Run: headless pygame with SDL's dummy video driver; simulated clock (each Clock.tick advances the game by its frame time, no real sleeping); random seed 0; keys injected as events and as key.get_pressed() state; no mouse input.
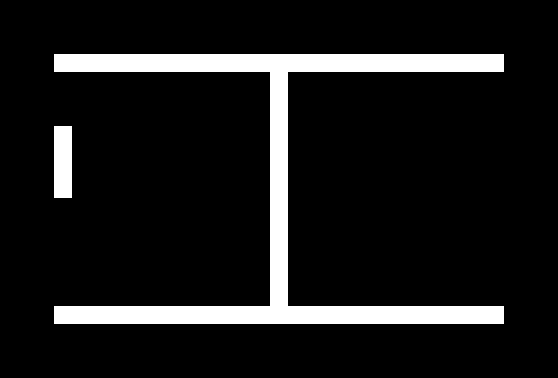
Frame 1 of 4 · flips 1–60 · no input
Frame 2 of 4 · flips 61–180 · tapped SPACE, RETURN · held RIGHT (→), D · screen unchanged from frame 1, image omitted
Frame 3 of 4 · flips 181–300 · held DOWN (↓), S · screen unchanged from frame 2, image omitted
Frame 4 of 4 · flips 301–420 · held LEFT (←), A, UP (↑), W · screen unchanged from frame 3, image omitted

The pygame program that drew these frames:

import pygame,sys
from pygame.math import Vector2

class FirstPlate:
    def __init__(self):
        self.body = [Vector2(3,7),Vector2(3,8),Vector2(3,9),Vector2(3,10)]
        self.direction = Vector2(0,0)
        self.delate_block_up = False
        self.delate_block_down = False
        

    def place_pong_1(self):
        for block in self.body:
            x_pos = 3 * block_size
            y_pos = int(block.y * block_size)
            body_rect = pygame.Rect(x_pos,y_pos,block_size,block_size)
            screen.fill(white,body_rect)

    def move_pong_1(self):
        if self.delate_block_up == True:
            body_copy = self.body[:-1]
            body_copy.insert(0,body_copy[0] + self.direction)
            self.body = body_copy
            self.direction = Vector2(0,0)
            self.delate_block_up = False

        elif self.delate_block_down == True:
            body_copy = [Vector2(0,self.body[-1][1] + self.direction.y)]
            body_copy.append(self.body[1:])
            self.body = body_copy
            self.direction = Vector2(0,0)
            self.delate_block_down = False

        print(self.body)

class SecondPlate:
    def __init__(self):
        self.body = None


class Ball:
    def __init__(self):
        self.body = None


class Main:
    def __init__(self):
        self.pong1 = FirstPlate()
        self.pong2 = SecondPlate()
        self.ball = Ball()
        
    def update(self):
        self.pong1.move_pong_1()

    def place_elements(self):
        self.place_backgroud()
        self.pong1.place_pong_1()

    def place_backgroud(self):
        for row in range(height):
            for col in range(width):
                if row == 3 and col in range(3,width-3) :
                    white_area_rect = pygame.Rect(col * block_size, row * block_size, block_size, block_size)
                    screen.fill(white,white_area_rect)
                
                elif row in range(4,height - 4) and col == 15:
                    white_area_rect = pygame.Rect(col * block_size, row * block_size, block_size, block_size)
                    screen.fill(white,white_area_rect)
                
                elif row == (height - 4) and col in range(3,width-3) :
                    white_area_rect = pygame.Rect(col * block_size, row * block_size, block_size, block_size)
                    screen.fill(white,white_area_rect) 
                else:
                    black_area_rect = pygame.Rect(col * block_size, row * block_size, block_size, block_size)
                    screen.fill(black,black_area_rect)

    def quit():
        pygame.quit()            
        sys.exit()

pygame.init()
pygame.display.set_caption('Pong Game by github.com/8uziak')

block_size = 18
width = 31
height = 21

# colors <3
black = pygame.Color(0,0,0)
white = pygame.Color(255,255,255)

# window size
screen = pygame.display.set_mode((block_size * width,block_size * height))
clock = pygame.time.Clock()

screen_update = pygame.USEREVENT
pygame.time.set_timer(screen_update, 200)

main = Main()

while True:
    for event in pygame.event.get():
        if event.type == pygame.QUIT:
            main.quit()

        if event.type == screen_update:
            main.update()        
        
        if event.type == pygame.KEYDOWN:
            if event.key == pygame.K_UP:
                main.pong1.delate_block_up = True
                main.pong1.direction = Vector2(0,-1)
 
            if event.key == pygame.K_DOWN:
                main.pong1.delate_block_down = True
                main.pong1.direction = Vector2(0, 1)

    main.place_elements()
    pygame.display.update()
    clock.tick(60)
